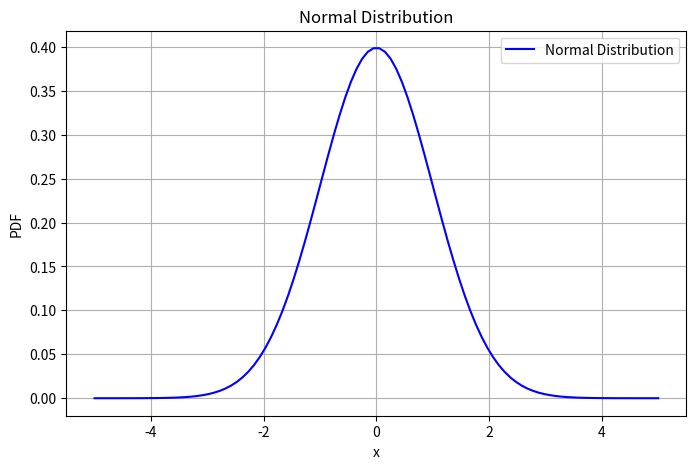

Source code (Python):
# Importing necessary libraries
import numpy as np
import matplotlib.pyplot as plt
from scipy.stats import norm

# Define the mean and standard deviation
mean = 0
std_dev = 1

# Generate x values
x = np.linspace(-5, 5, 100)

# Compute the PDF values
pdf_values = norm.pdf(x, mean, std_dev)

# Plot the normal distribution
plt.figure(figsize=(8, 5))
plt.plot(x, pdf_values, label='Normal Distribution', color='blue')
plt.title('Normal Distribution')
plt.xlabel('x')
plt.ylabel('PDF')
plt.legend()
plt.grid(True)

# Save the plot
plt.savefig('normal_distribution.png')
plt.close()
